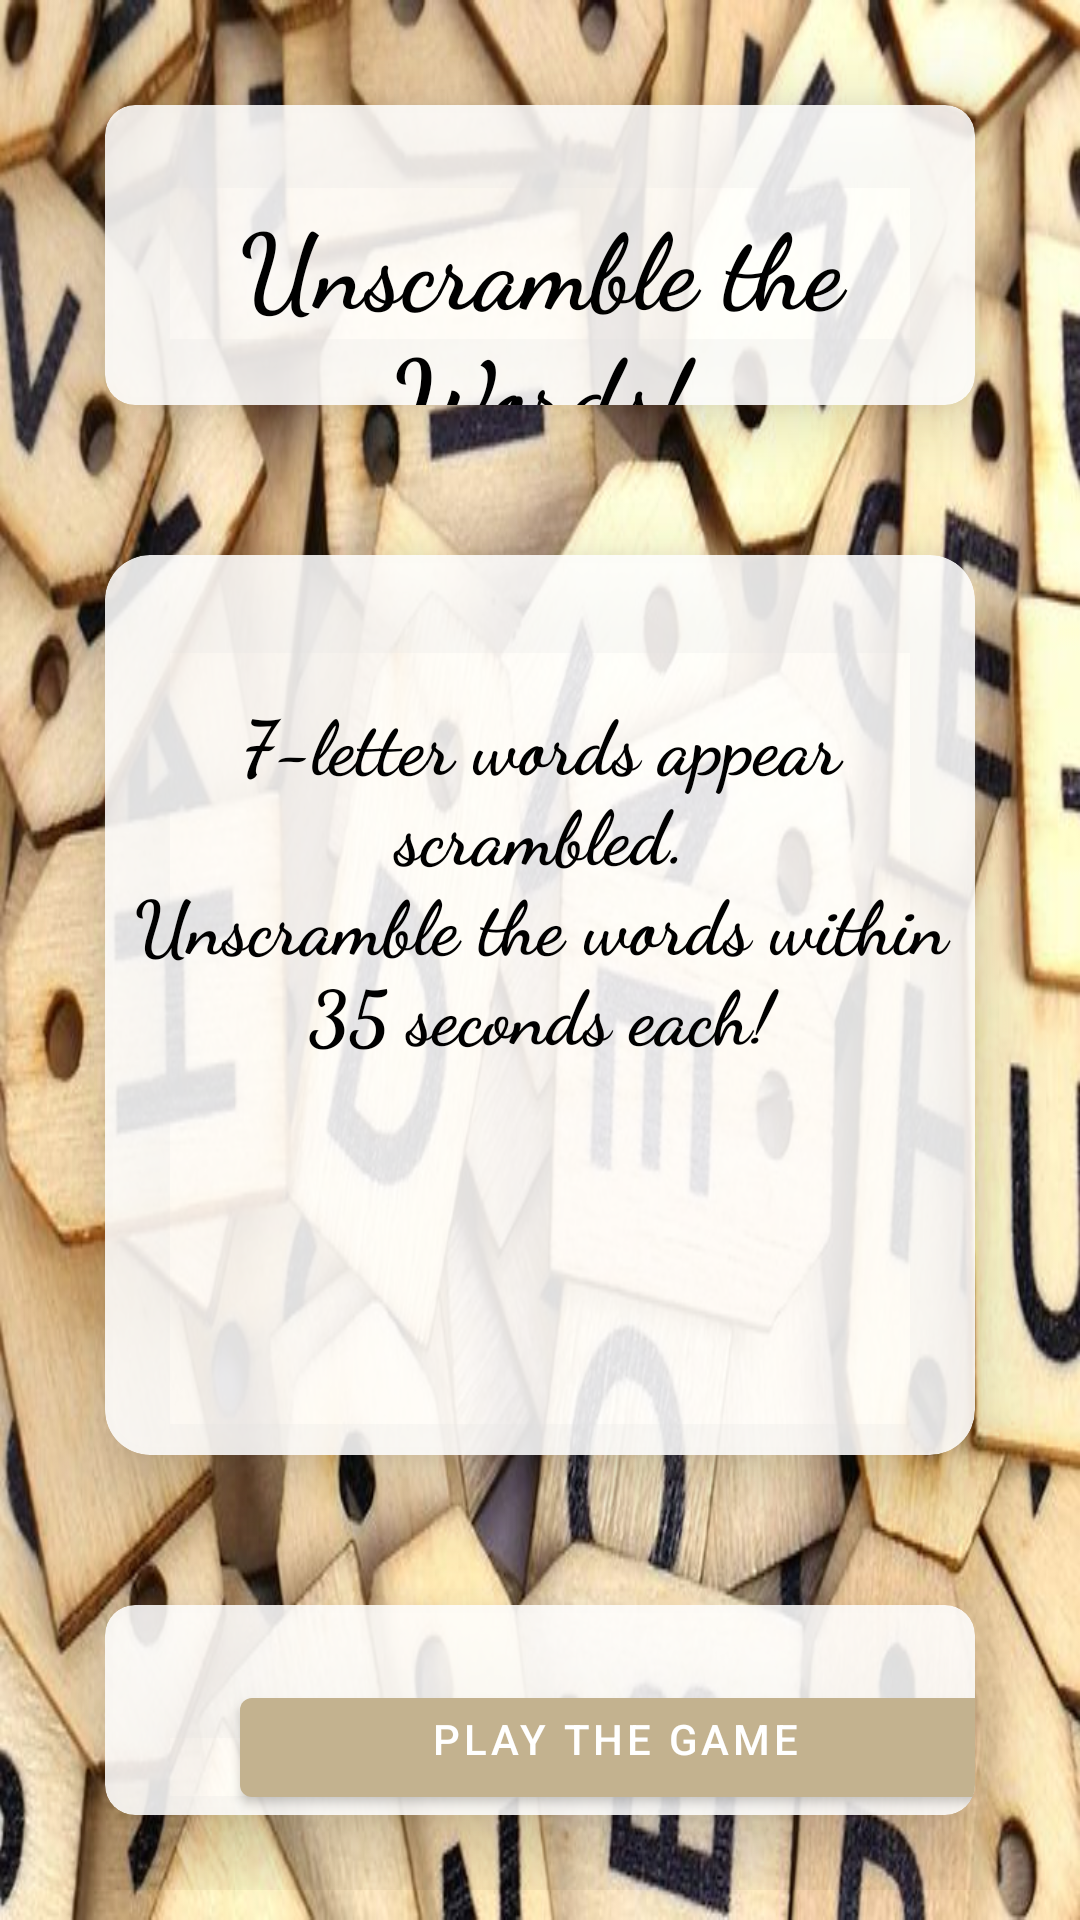

Android layout source for this screen:
<!-- AndroidManifest.xml: application theme Theme.UnscrambleTheWords -->
<!-- res/layout/activity_main_menu.xml -->
<?xml version="1.0" encoding="utf-8"?>
<RelativeLayout xmlns:android="http://schemas.android.com/apk/res/android"
    xmlns:app="http://schemas.android.com/apk/res-auto"
    xmlns:tools="http://schemas.android.com/tools"
    android:layout_width="match_parent"
    android:layout_height="match_parent"
    android:padding="10dp"
    android:background="@drawable/bg"
    tools:context=".MainMenuActivity">

    <androidx.cardview.widget.CardView
        android:id="@+id/cardView"
        android:layout_width="match_parent"
        android:layout_height="100dp"
        android:layout_marginStart="25dp"
        android:layout_marginEnd="25dp"
        android:layout_marginTop="25dp"
        app:cardCornerRadius="10dp"
        app:cardBackgroundColor="@color/material_on_primary_emphasis_high_type"
        app:cardElevation="15dp"
        >

    <TextView
        android:id="@+id/maintext"
        android:layout_width="match_parent"
        android:layout_height="wrap_content"
        android:layout_centerHorizontal="true"
        android:layout_marginTop="29dp"
        android:fontFamily="cursive"
        android:gravity="center_vertical|center_horizontal"
        android:textColor="#000000"
        android:textSize="35sp"
        android:textStyle="bold"
        android:text="@string/unscramble_the_words"/>

    </androidx.cardview.widget.CardView>

    <androidx.cardview.widget.CardView
        android:id="@+id/cardView2"
        android:layout_width="match_parent"
        android:layout_height="300dp"
        android:layout_below="@+id/cardView"
        android:layout_marginStart="25dp"
        android:layout_marginTop="50dp"
        android:layout_marginEnd="25dp"
        app:cardBackgroundColor="@color/material_on_primary_emphasis_high_type"
        app:cardCornerRadius="15dp"
        app:cardElevation="15dp">

        <TextView
            android:id="@+id/subtext"
            android:layout_width="wrap_content"
            android:layout_height="wrap_content"
            android:layout_centerHorizontal="true"
            android:layout_marginTop="45dp"
            android:fontFamily="cursive"
            android:gravity="center"
            android:text="@string/_7_letter_words_appear_scrambled_nunscramble_the_words_within_35_seconds_each"
            android:textColor="@color/black"
            android:textSize="25sp"
            android:textStyle="bold" />

        <TextView
            android:id="@+id/subtext2"
            android:layout_width="match_parent"
            android:layout_height="wrap_content"
            android:layout_below="@+id/subtext"
            android:layout_centerHorizontal="true"
            android:layout_marginTop="195dp"
            android:fontFamily="cursive"
            android:gravity="center"
            android:text=""
            android:textColor="@color/black"
            android:textSize="25sp"
            android:textStyle="bold">

        </TextView>

    </androidx.cardview.widget.CardView>

    <androidx.cardview.widget.CardView
        android:id="@+id/cardView3"
        android:layout_below="@+id/cardView2"
        android:layout_width="match_parent"
        android:layout_height="match_parent"
        android:layout_marginStart="25dp"
        android:layout_marginEnd="25dp"
        android:layout_marginTop="50dp"
        android:layout_marginBottom="25dp"
        app:cardCornerRadius="10dp"
        app:cardBackgroundColor="@color/material_on_primary_emphasis_high_type"
        app:cardElevation="15dp"
        >

    <com.google.android.material.button.MaterialButton
        android:id="@+id/btnPlay"
        android:layout_width="250dp"
        android:layout_height="wrap_content"
        android:layout_marginStart="45dp"
        android:layout_marginEnd="45dp"
        android:layout_marginTop="25dp"
        android:layout_centerHorizontal="true"
        android:paddingBottom="10dp"
        android:text="@string/play_the_game" />

        <com.google.android.material.button.MaterialButton
            android:id="@+id/btnExit"
            android:layout_width="250dp"
            android:layout_height="wrap_content"
            android:layout_below="@+id/btnPlay"
            android:layout_centerHorizontal="true"
            android:layout_marginStart="45dp"
            android:layout_marginTop="90dp"
            android:paddingBottom="10dp"
            android:text="@string/sign_out" />

    </androidx.cardview.widget.CardView>

</RelativeLayout>
<!-- resources referenced by this layout -->
<resources>
  <color name="black">#FF000000</color>
  <!-- drawable bg: jpg bitmap (drawable-v24, 82421 bytes) -->
  <string name="_7_letter_words_appear_scrambled_nunscramble_the_words_within_35_seconds_each">7-letter words appear scrambled.\nUnscramble the words within 35 seconds each!</string>
  <string name="play_the_game">Play the game</string>
  <string name="sign_out">Sign Out</string>
  <string name="unscramble_the_words">Unscramble the Words!</string>
  <style name="Theme.UnscrambleTheWords" parent="Theme.MaterialComponents.DayNight.DarkActionBar">
          
          <item name="colorPrimary">#c3b28f</item>
          <item name="colorPrimaryVariant">#826c26</item>
          <item name="colorOnPrimary">@color/white</item>
          
          <item name="colorSecondary">@color/teal_200</item>
          <item name="colorSecondaryVariant">@color/teal_700</item>
          <item name="colorOnSecondary">@color/black</item>
          
          <item name="android:statusBarColor">?attr/colorPrimaryVariant</item>
          
      </style>
  <color name="white">#FFFFFFFF</color>
  <color name="teal_200">#FF03DAC5</color>
  <color name="teal_700">#FF018786</color>
</resources>
